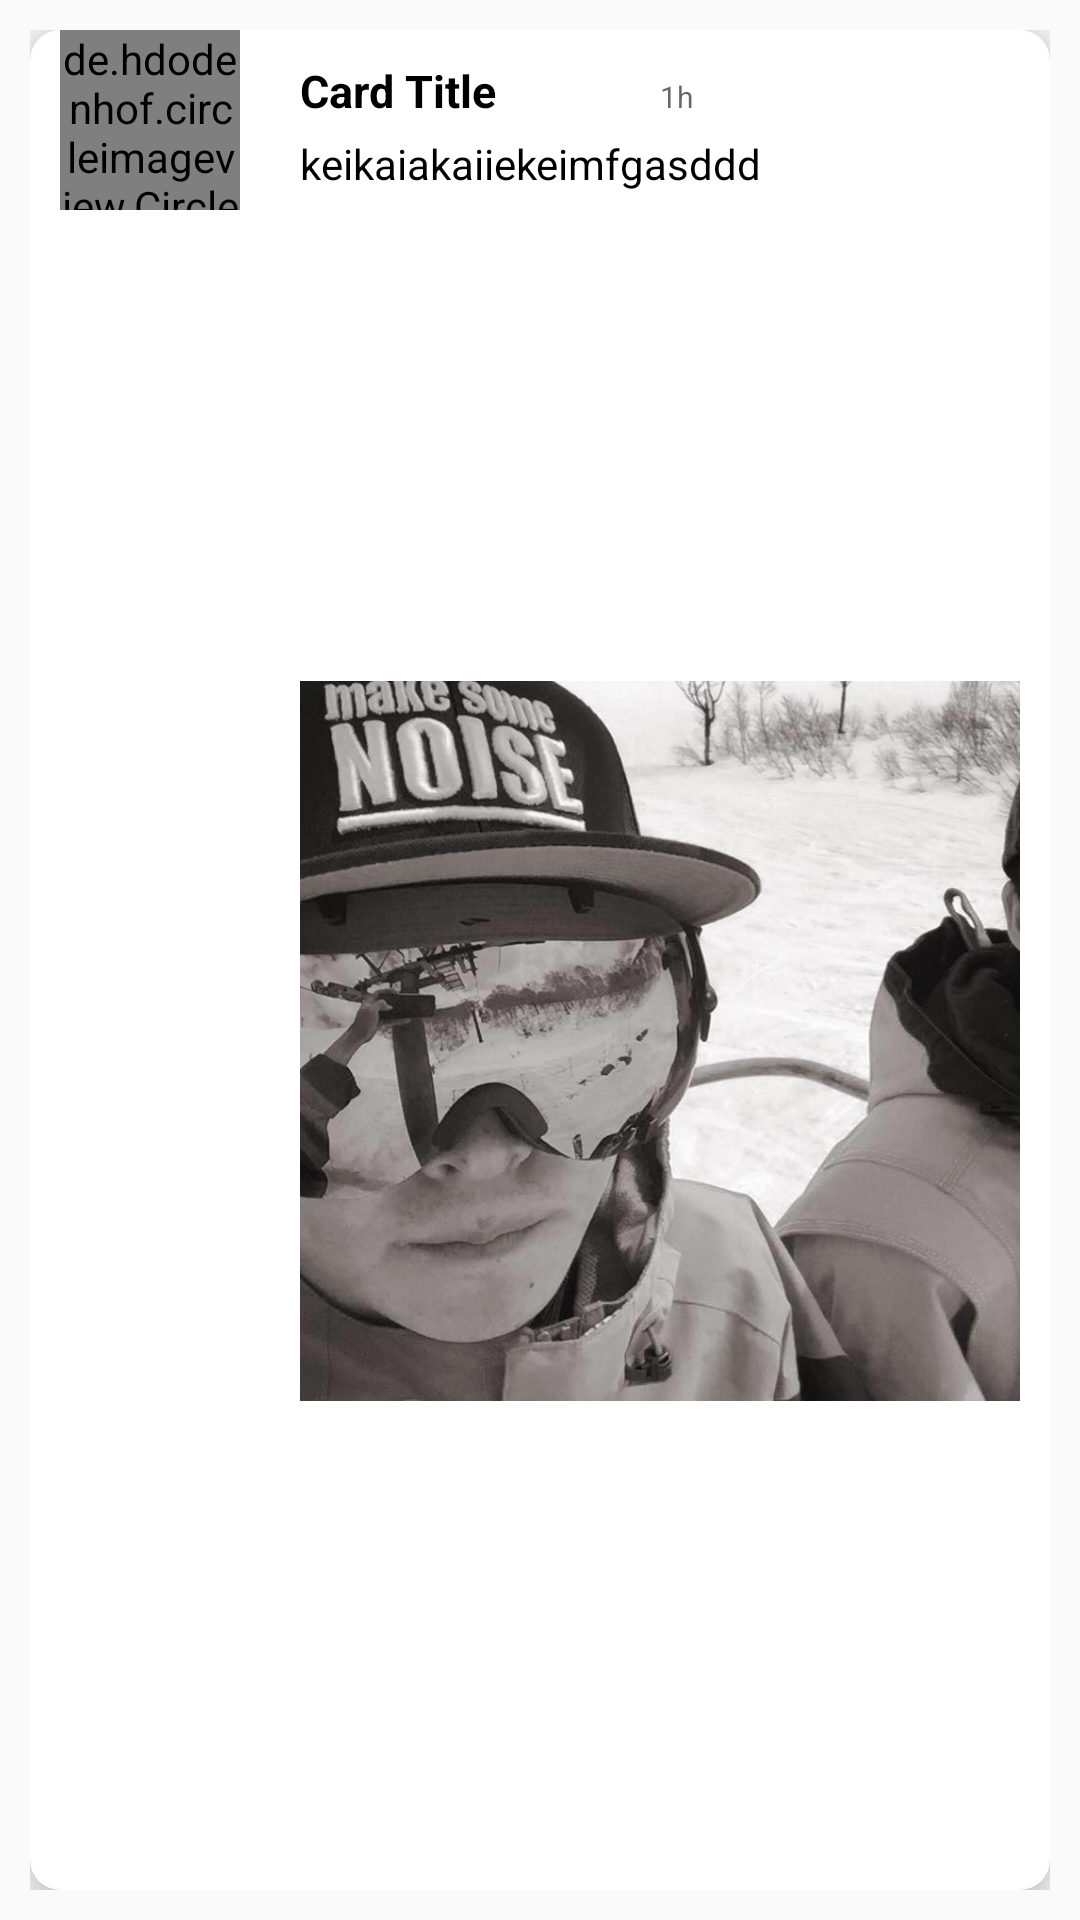

Write the Android layout XML for this screen, with the resource values it uses.
<!-- AndroidManifest.xml: application theme AppTheme -->
<!-- res/layout/layout_card_click.xml -->
<?xml version="1.0" encoding="utf-8"?>
<RelativeLayout
    xmlns:android="http://schemas.android.com/apk/res/android"
    xmlns:app="http://schemas.android.com/apk/res-auto"
    android:layout_width="match_parent"
    android:layout_height="wrap_content"
    android:paddingBottom="10dp"
    android:paddingLeft="10dp"
    android:paddingRight="10dp"
    android:paddingTop="10dp">


    <android.support.v7.widget.CardView
        android:layout_width="match_parent"
        android:layout_height="wrap_content"
        app:cardCornerRadius="10dp"
        app:cardElevation="10dp"
        app:contentPaddingRight="10dp"
        app:contentPaddingLeft="10dp"
        app:cardMaxElevation="15dp">

        <LinearLayout
            android:clickable="true"
            android:id="@+id/cardMain"
            android:orientation="horizontal"
            android:layout_width="match_parent"
            android:layout_height="wrap_content">

            <LinearLayout
                android:orientation="vertical"
                android:layout_width="80dp"
                android:layout_height="wrap_content">
            <de.hdodenhof.circleimageview.CircleImageView
                xmlns:app="http://schemas.android.com/apk/res-auto"
                android:id="@+id/cardImage"
                android:layout_width="60dp"
                android:layout_height="60dp"
                android:src="@drawable/orizuru"
                app:civ_border_color="#FF0099"
                app:civ_border_width="1dp"
                android:layout_gravity="top" />

                <TextView
                    android:id="@+id/card_timekey"
                    android:layout_width="wrap_content"
                    android:layout_height="wrap_content"
                    android:textColor="#ffffff"
                    android:textSize="1dp"/>


            </LinearLayout>

            <LinearLayout
                android:orientation="vertical"
                android:layout_width="match_parent"
                android:layout_height="wrap_content"
                android:layout_marginTop="10dp">

                <LinearLayout
                    android:layout_width="match_parent"
                    android:layout_height="20dp"
                    android:orientation="horizontal">
                    <TextView
                        android:layout_weight="1"
                        android:id="@+id/Name"
                        android:text="Card Title"
                        android:layout_width="match_parent"
                        android:layout_height="20dp"
                        android:textSize="15dp"
                        android:textStyle="bold"
                        android:textColor="#000000"/>

                    <TextView
                        android:layout_weight="1"
                        android:id="@+id/time"
                        android:hint="1h"
                        android:layout_width="match_parent"
                        android:layout_height="20dp"
                        android:textSize="10dp"
                        android:textStyle="normal"
                        android:textColor="#000000"/>
                </LinearLayout>

                <TextView
                    android:id="@+id/text"
                    android:layout_width="match_parent"
                    android:layout_height="wrap_content"
                    android:layout_marginTop="5dp"
                    android:gravity="center_vertical"
                    android:text="keikaiakaiiekeimfgasddd"
                    android:textColor="#000000" />

                <ImageView
                    android:id="@+id/imageCard"
                    android:layout_width="match_parent"
                    android:layout_height="wrap_content"
                    android:maxHeight="200dp"
                    android:src="@drawable/profile"/>


                <LinearLayout
                    android:layout_marginTop="5dp"
                    android:orientation="horizontal"
                    android:layout_width="match_parent"
                    android:layout_height="15dp">

                    <ImageView
                        android:layout_width="15dp"
                        android:layout_height="15dp"
                        android:src="@drawable/ic_check_cardview" />
                    <ImageView
                        android:layout_marginLeft="10dp"
                        android:layout_width="15dp"
                        android:layout_height="15dp"
                        android:src="@drawable/ic_hart_cardview" />
                    <RatingBar
                        android:id="@+id/ratingCard"
                        android:layout_width="match_parent"
                        android:layout_height="15dp" />
                </LinearLayout>
            </LinearLayout>
        </LinearLayout>
    </android.support.v7.widget.CardView>
</RelativeLayout>
<!-- resources referenced by this layout -->
<resources>
  <!-- drawable ic_check_cardview: png bitmap (drawable-hdpi, 466 bytes) -->
  <!-- drawable ic_hart_cardview: png bitmap (drawable-hdpi, 977 bytes) -->
  <!-- drawable orizuru: png bitmap (drawable, 56060 bytes) -->
  <!-- drawable profile: jpg bitmap (drawable, 56752 bytes) -->
  <style name="AppTheme" parent="Theme.AppCompat.Light.NoActionBar">
          
          <item name="colorPrimary">#ffffff</item>
          <item name="colorPrimaryDark">#b0b0b0</item>
          <item name="colorAccent">@color/colorAccent</item>
          <item name="drawerArrowStyle">@style/AppDrawerArrowToggle</item>
          <item name="android:windowContentOverlay">@null</item>
      </style>
  <style name="AppDrawerArrowToggle" parent="Base.Widget.AppCompat.DrawerArrowToggle">
          <item name="color">#000000</item>
      </style>
  <!-- not gathered from this repository: default colours our renderer supplied (Android Studio template values) -->
  <color name="colorAccent">#FF03DAC5</color>
</resources>
